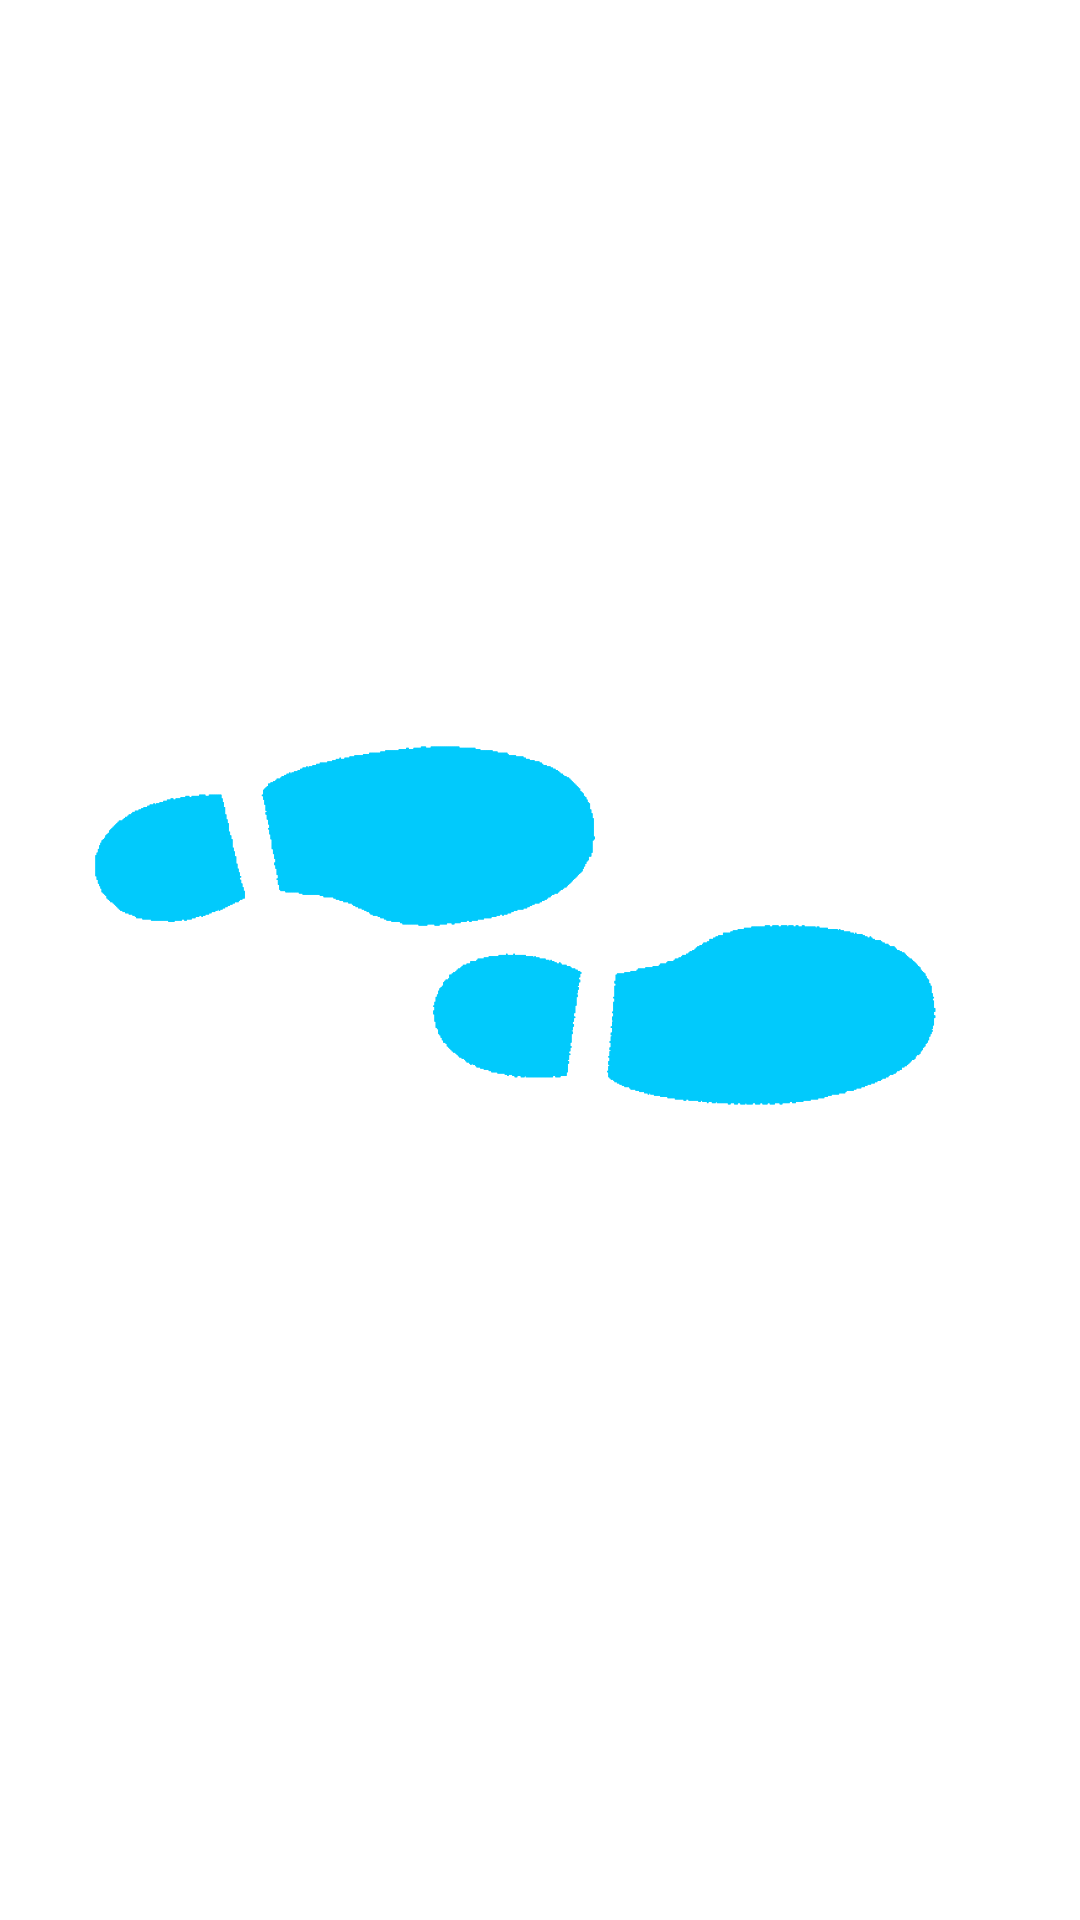

Layout XML and referenced resources for this Android screen:
<!-- AndroidManifest.xml: application theme StandardTheme -->
<!-- res/layout/gangtest_resultat.xml -->
<?xml version="1.0" encoding="utf-8"?>
<LinearLayout xmlns:android="http://schemas.android.com/apk/res/android"
    android:layout_width="match_parent"
    android:layout_height="match_parent"
    android:orientation="vertical" >

    <RelativeLayout
        android:layout_width="match_parent"
        android:layout_height="wrap_content" >

        <ImageView
            android:id="@+id/imageView1"
            android:layout_width="wrap_content"
            android:layout_height="wrap_content"
            android:rotation="90"
            android:src="@drawable/semi2" />

        <ImageView
            android:id="@+id/imageView3"
            android:layout_width="wrap_content"
            android:layout_height="wrap_content"
            android:layout_alignParentRight="true"
            android:layout_alignParentTop="true"
            android:rotation="90"
            android:src="@drawable/semi2" />

        <ImageView
            android:id="@+id/imageView2"
            android:layout_width="wrap_content"
            android:layout_height="wrap_content"
            android:layout_alignParentTop="true"
            android:layout_centerHorizontal="true"
            android:rotation="90"
            android:src="@drawable/semi2" />
    </RelativeLayout>

    <TextView
        android:id="@+id/description"
        android:layout_width="wrap_content"
        android:layout_height="wrap_content"
        android:layout_gravity="center"
        android:text="Test 1"
        android:textSize="18sp"
        android:textStyle="bold" />

    <Spinner
        android:id="@+id/fail_chooser"
        android:layout_width="match_parent"
        android:layout_height="wrap_content"
        android:entries="@array/fails" />

    <TextView
        android:id="@+id/poeng1"
        android:layout_width="wrap_content"
        android:layout_height="wrap_content"
        android:text="Poengsum:" />

    <TextView
        android:id="@+id/description"
        android:layout_width="wrap_content"
        android:layout_height="wrap_content"
        android:layout_gravity="center"
        android:text="Test 2"
        android:textSize="18sp"
        android:textStyle="bold" />

    <Spinner
        android:id="@+id/fail_chooser2"
        android:layout_width="match_parent"
        android:layout_height="wrap_content"
        android:entries="@array/fails" />

    <TextView
        android:id="@+id/poeng2"
        android:layout_width="wrap_content"
        android:layout_height="wrap_content"
        android:text="Poengsum:" />

    <GridLayout
        android:id="@+id/GridLayout1"
        android:layout_width="match_parent"
        android:layout_height="wrap_content"
        android:columnCount="2"
        android:orientation="horizontal" >

        <Space
            android:layout_column="1"
            android:layout_gravity="fill_vertical"
            android:layout_row="1" />

        <Button
            android:id="@+id/finishBtn"
            android:layout_width="142dp"
            android:layout_column="0"
            android:layout_gravity="center_horizontal|top"
            android:layout_row="0"
            android:text="Avslutt test" />

    </GridLayout>

</LinearLayout>
<!-- resources referenced by this layout -->
<resources>
  <string-array name="fails">
          <item>Deltager fullførte hele testen</item>
          <item>Forsøkte</item>
          <item>Kunne ikke gå uten assistanse</item>
          <item>Ikke forsøkt, tester følte det utrygt</item>
          <item>Ikke forsøkt, deltager føte seg utrygg</item>
          <item>Deltager tar ikke instruksjon</item>
          <item>Deltager nektet</item>
          <item>Annet</item>
      </string-array>
  <!-- drawable semi2: png bitmap (drawable, 8946 bytes) -->
  <style name="StandardTheme" parent="android:Theme.Holo.Light.DarkActionBar">
          <item name="android:buttonStyle">@style/NormalButton</item>
         
          
          
      </style>
  <style name="NormalButton" parent="android:style/Widget.Button">
   		 <item name="android:textSize">19sp</item>
   		 <item name="android:layout_margin">0dip</item>
   		
  	 </style>
</resources>
